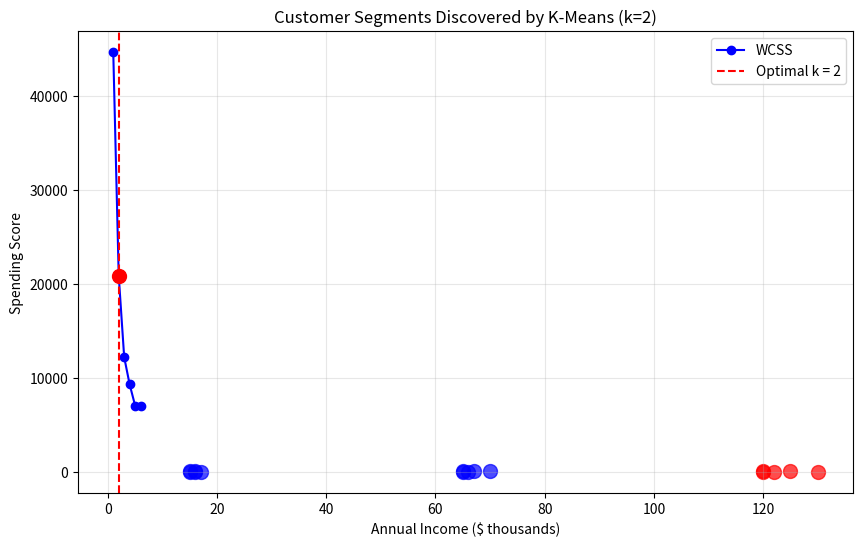

Python code for this plot:
import numpy as np
import matplotlib.pyplot as plt

EPSILON = 1e-4

class KMeans:

    def __init__(self, k, max_iter):
        self.k = k
        self.max_iter = max_iter
        pass

    def _initialize_centroids(self, X):
        n_samples, n_features = np.shape(X)
        centroids = np.zeros((self.k, n_features))
        
        random_indices = np.random.choice(range(n_samples), size=self.k, replace=False)
        for i, idx in enumerate(random_indices):
            centroids[i] = X[idx]
        
        return centroids


    def _euclidian_distance(self, X_1, X_2):
        return np.sqrt(np.sum((X_1 - X_2) ** 2))
    

    def _get_closest_centroid(self, sample_x, centroids):
        closest_index = 0
        closest_distance = float("inf")

        for i, centroid in enumerate(centroids):
            distance = self._euclidian_distance(centroid, sample_x)
            
            if distance < closest_distance:
                closest_distance = distance
                closest_index = i

        return closest_index


    def _assign_clusters(self, X, centroids):
        clusters = []
        for _ in range(self.k):
            clusters.append([])
        
        for sample_index, sample in enumerate(X):
            centroid_index = self._get_closest_centroid(sample, centroids)
            clusters[centroid_index].append(sample_index)

        return clusters


    def _update_centroids(self, X, clusters):
        n_features = np.shape(X)[1]
        centroids = np.zeros((self.k, n_features))
        
        for i, cluster in enumerate(clusters):
            centroid = np.mean(X[cluster], axis=0)
            centroids[i] = centroid
        
        return centroids
    

    def _get_labels(self, X, clusters):
        y_pred = np.zeros(len(X))
        for cluster_index, cluster in enumerate(clusters):
            for sample_index in cluster:
                y_pred[sample_index] = cluster_index

        return y_pred


    def predict(self, X):
        centroids = self._initialize_centroids(X)
        for _ in range(self.max_iter):
            clusters = self._assign_clusters(X, centroids)
            previous_centroids = centroids
            centroids = self._update_centroids(X, clusters)

            diff = np.linalg.norm(centroids - previous_centroids)
            if diff < EPSILON:
                break

        return self._get_labels(X, clusters)
    
    @staticmethod
    def calculate_wcss(X, max_k=10):
        wcss_values = []
        
        for k in range(1, max_k + 1):
            kmeans = KMeans(k=k, max_iter=100)
            labels = kmeans.predict(X)
            wcss = 0
            
            for cluster_label in range(k):
                cluster_points = X[labels == cluster_label]
                if len(cluster_points) > 0:
                    cluster_centroid = np.mean(cluster_points, axis=0)
                    distances = np.sum((cluster_points - cluster_centroid) ** 2, axis=1)
                    wcss += np.sum(distances)
            
            wcss_values.append(wcss)
        
        return wcss_values
    

    @staticmethod
    def find_optimal_k_elbow(wcss_values):
        if len(wcss_values) < 3:
            return 2
        
        first_derivatives = []
        for i in range(1, len(wcss_values)):
            derivative = wcss_values[i-1] - wcss_values[i]
            first_derivatives.append(derivative)
        
        second_derivatives = []
        for i in range(1, len(first_derivatives)):
            second_derivative = first_derivatives[i-1] - first_derivatives[i]
            second_derivatives.append(second_derivative)
        
        optimal_k = np.argmax(second_derivatives) + 2
        return optimal_k


    @staticmethod
    def plot_elbow_method(X, max_k=10):
        wcss_values = KMeans.calculate_wcss(X, max_k)
        optimal_k = KMeans.find_optimal_k_elbow(wcss_values)
        
        plt.figure(figsize=(10, 6))
        plt.plot(range(1, max_k + 1), wcss_values, 'bo-', label='WCSS')
        
        plt.axvline(x=optimal_k, color='red', linestyle='--', 
                   label=f'Optimal k = {optimal_k}')
        plt.plot(optimal_k, wcss_values[optimal_k-1], 'ro', markersize=10)
        
        plt.xlabel('Number of Clusters (k)')
        plt.ylabel('Within-Cluster Sum of Squares (WCSS)')
        plt.title(f'Elbow Method for Optimal k (Suggested: k={optimal_k})')
        plt.legend()
        plt.grid(True)
        plt.show()
        
        return wcss_values, optimal_k


if __name__ == "__main__":
    customer_data = np.array([
        [15, 39], [15, 81], [16, 6], [16, 77], [17, 40], 
        [65, 25], [65, 80], [66, 27], [67, 85], [70, 90],
        [120, 5], [120, 80], [122, 10], [125, 75], [130, 8]
    ])

    wcss_values, optimal_k = KMeans.plot_elbow_method(X=customer_data, max_k=6)
    
    print("WCSS values for k=1 to k=6:")
    for k, wcss in enumerate(wcss_values, 1):
        print(f"k={k}: WCSS = {wcss:.2f}")

    optimal_k = optimal_k
    kmeans = KMeans(k=optimal_k, max_iter=100)
    labels = kmeans.predict(customer_data)

    colors = ['red', 'blue', 'green', 'orange', 'purple', 'brown']
    for i in range(len(customer_data)):
        plt.scatter(customer_data[i, 0], customer_data[i, 1], 
                    color=colors[int(labels[i])], s=100, alpha=0.7)

    plt.xlabel('Annual Income ($ thousands)')
    plt.ylabel('Spending Score')
    plt.title(f'Customer Segments Discovered by K-Means (k={optimal_k})')
    plt.grid(True, alpha=0.3)
    plt.show()